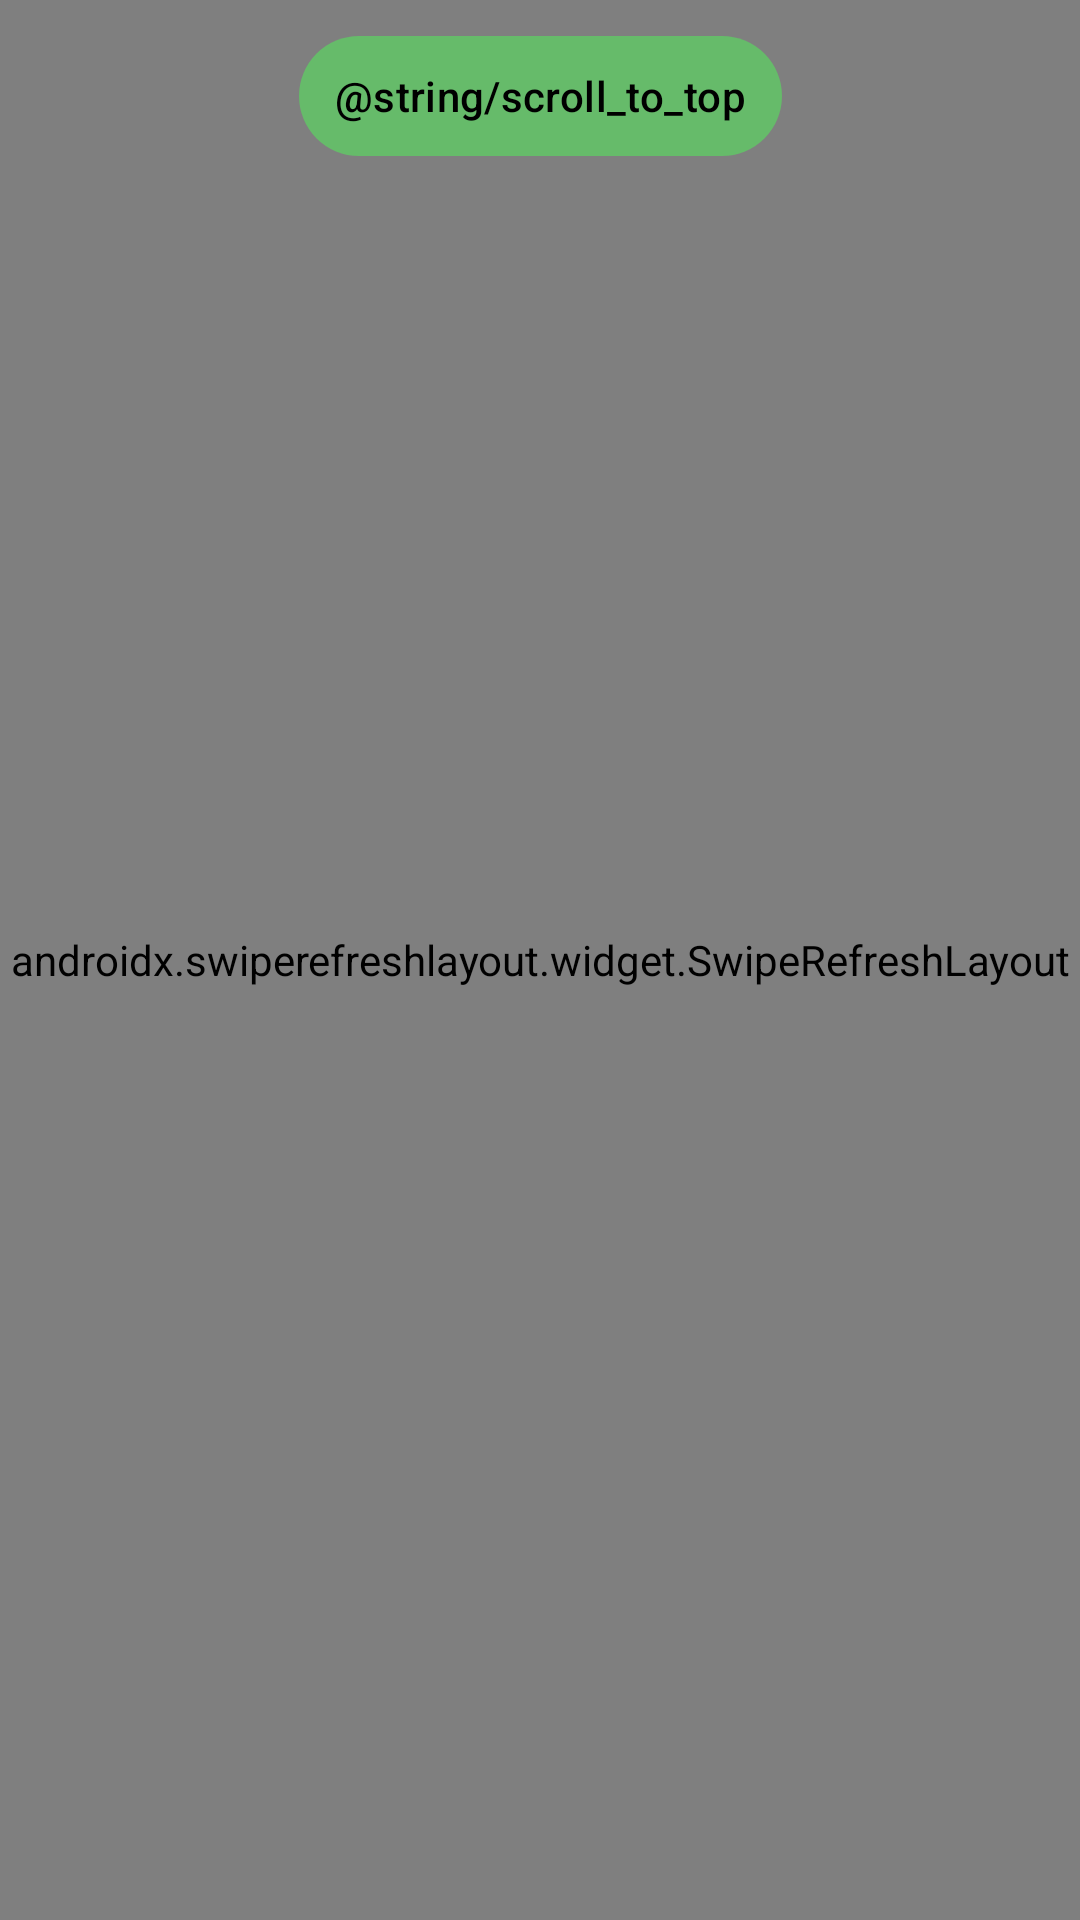

This screen was rendered from an Android layout file. Write that file and the resources it references.
<!-- AndroidManifest.xml: application theme Theme.SnapGram -->
<!-- res/layout/fragment_home.xml -->
<?xml version="1.0" encoding="utf-8"?>
<androidx.constraintlayout.widget.ConstraintLayout xmlns:android="http://schemas.android.com/apk/res/android"
    xmlns:tools="http://schemas.android.com/tools"
    android:layout_width="match_parent"
    android:layout_height="match_parent"
    android:id="@+id/homeFragment"
    xmlns:app="http://schemas.android.com/apk/res-auto"
    tools:context=".presentation.main.home.HomeFragment">

    <androidx.swiperefreshlayout.widget.SwipeRefreshLayout
        android:id="@+id/swipe_refresh"
        android:layout_width="match_parent"
        android:layout_height="match_parent">

        <androidx.recyclerview.widget.RecyclerView
            android:id="@+id/rv_story"
            android:layout_width="0dp"
            android:layout_height="0dp"
            android:paddingBottom="96dp"
            android:clipToPadding="false"
            tools:listitem="@layout/item_story" />
    </androidx.swiperefreshlayout.widget.SwipeRefreshLayout>

    <com.google.android.material.button.MaterialButton
        android:id="@+id/btn_scroll_to_top"
        android:layout_width="wrap_content"
        android:layout_height="wrap_content"
        android:layout_marginTop="8dp"
        android:text="@string/scroll_to_top"
        android:textColor="@color/black"
        android:visibility="visible"
        app:icon="@drawable/ic_upward"
        app:iconTint="@color/black"
        android:paddingHorizontal="12dp"
        app:layout_constraintTop_toTopOf="parent"
        app:layout_constraintStart_toStartOf="parent"
        app:layout_constraintEnd_toEndOf="parent"
        android:contentDescription="@string/scroll_to_top"
        tools:visibility="visible" />
</androidx.constraintlayout.widget.ConstraintLayout>
<!-- res/layout/item_story.xml (included above) -->
<?xml version="1.0" encoding="utf-8"?>
<com.google.android.material.card.MaterialCardView xmlns:android="http://schemas.android.com/apk/res/android"
    android:layout_width="match_parent"
    android:layout_height="224dp"
    app:cardCornerRadius="16dp"
    android:layout_margin="4dp"
    app:strokeWidth="0dp"
    xmlns:tools="http://schemas.android.com/tools"
    xmlns:app="http://schemas.android.com/apk/res-auto">

    <androidx.constraintlayout.widget.ConstraintLayout
        android:layout_width="match_parent"
        android:layout_height="match_parent">

        <androidx.appcompat.widget.AppCompatImageView
            android:id="@+id/iv_item_photo"
            android:layout_width="match_parent"
            android:layout_height="match_parent"
            android:scaleType="centerCrop"
            android:adjustViewBounds="true"
            app:layout_constraintTop_toTopOf="parent"
            app:layout_constraintStart_toStartOf="parent"
            app:layout_constraintEnd_toEndOf="parent"
            app:layout_constraintBottom_toBottomOf="parent"
            tools:src="@tools:sample/avatars" />

        <com.google.android.material.textview.MaterialTextView
            android:id="@+id/tv_item_name"
            android:layout_width="wrap_content"
            android:layout_height="wrap_content"
            android:layout_margin="8dp"
            android:background="@drawable/bg_tv_item_name"
            android:maxLines="1"
            android:gravity="center_vertical"
            android:textColor="@color/white"
            android:ellipsize="end"
            android:drawablePadding="8dp"
            app:drawableStartCompat="@drawable/ic_person_fill"
            app:layout_constraintHorizontal_bias="0.0"
            app:layout_constraintEnd_toEndOf="@id/iv_item_photo"
            app:layout_constraintBottom_toBottomOf="@id/iv_item_photo"
            app:layout_constraintStart_toStartOf="@id/iv_item_photo"
            tools:text="Ronaldo The Goat"/>
    </androidx.constraintlayout.widget.ConstraintLayout>
</com.google.android.material.card.MaterialCardView>
<!-- resources referenced by this layout -->
<resources>
  <color name="black">#FF000000</color>
  <color name="white">#FFFFFFFF</color>
  <!-- drawable bg_tv_item_name (drawable) -->
  <?xml version="1.0" encoding="utf-8"?>
  <shape xmlns:android="http://schemas.android.com/apk/res/android">
      <padding android:right="8dp" android:left="8dp" android:bottom="4dp" android:top="4dp" />
      <solid android:color="#28000000" />
      <corners android:radius="10dp" />
  </shape>
  <!-- drawable ic_person_fill (drawable) -->
  <vector android:height="16dp" android:viewportHeight="56"
      android:viewportWidth="56" android:width="16dp" xmlns:android="http://schemas.android.com/apk/res/android">
      <path android:fillColor="#FFFFFF" android:pathData="M28,51.906C41.055,51.906 51.906,41.078 51.906,28C51.906,14.945 41.031,4.094 27.976,4.094C14.898,4.094 4.094,14.945 4.094,28C4.094,41.078 14.922,51.906 28,51.906ZM28,14.5C32.477,14.5 36.039,18.438 36.039,23.172C36.039,28.211 32.5,32.055 28,32.008C23.476,31.961 19.961,28.211 19.961,23.172C19.914,18.438 23.5,14.5 28,14.5ZM42.25,41.875L42.32,42.18C38.711,46.023 33.367,48.227 28,48.227C22.609,48.227 17.265,46.023 13.656,42.18L13.726,41.875C15.766,39.063 20.781,35.992 28,35.992C35.195,35.992 40.234,39.063 42.25,41.875Z"/>
  </vector>
  <string name="scroll_to_top">Naik ke Atas</string>
  <style name="Theme.SnapGram" parent="Base.Theme.SnapGram" />
  <style name="Base.Theme.SnapGram" parent="Theme.Material3.Dark.NoActionBar">
          
          
          <item name="colorPrimary">@color/green_400</item>
          <item name="colorPrimaryContainer">@color/green_400</item>
          <item name="colorOnPrimary">@color/white</item>
          <item name="colorSecondaryContainer">@color/green_400</item>
          <item name="android:statusBarColor">?attr/colorSurface</item>
      </style>
  <color name="green_400">#66BB6A</color>
</resources>
